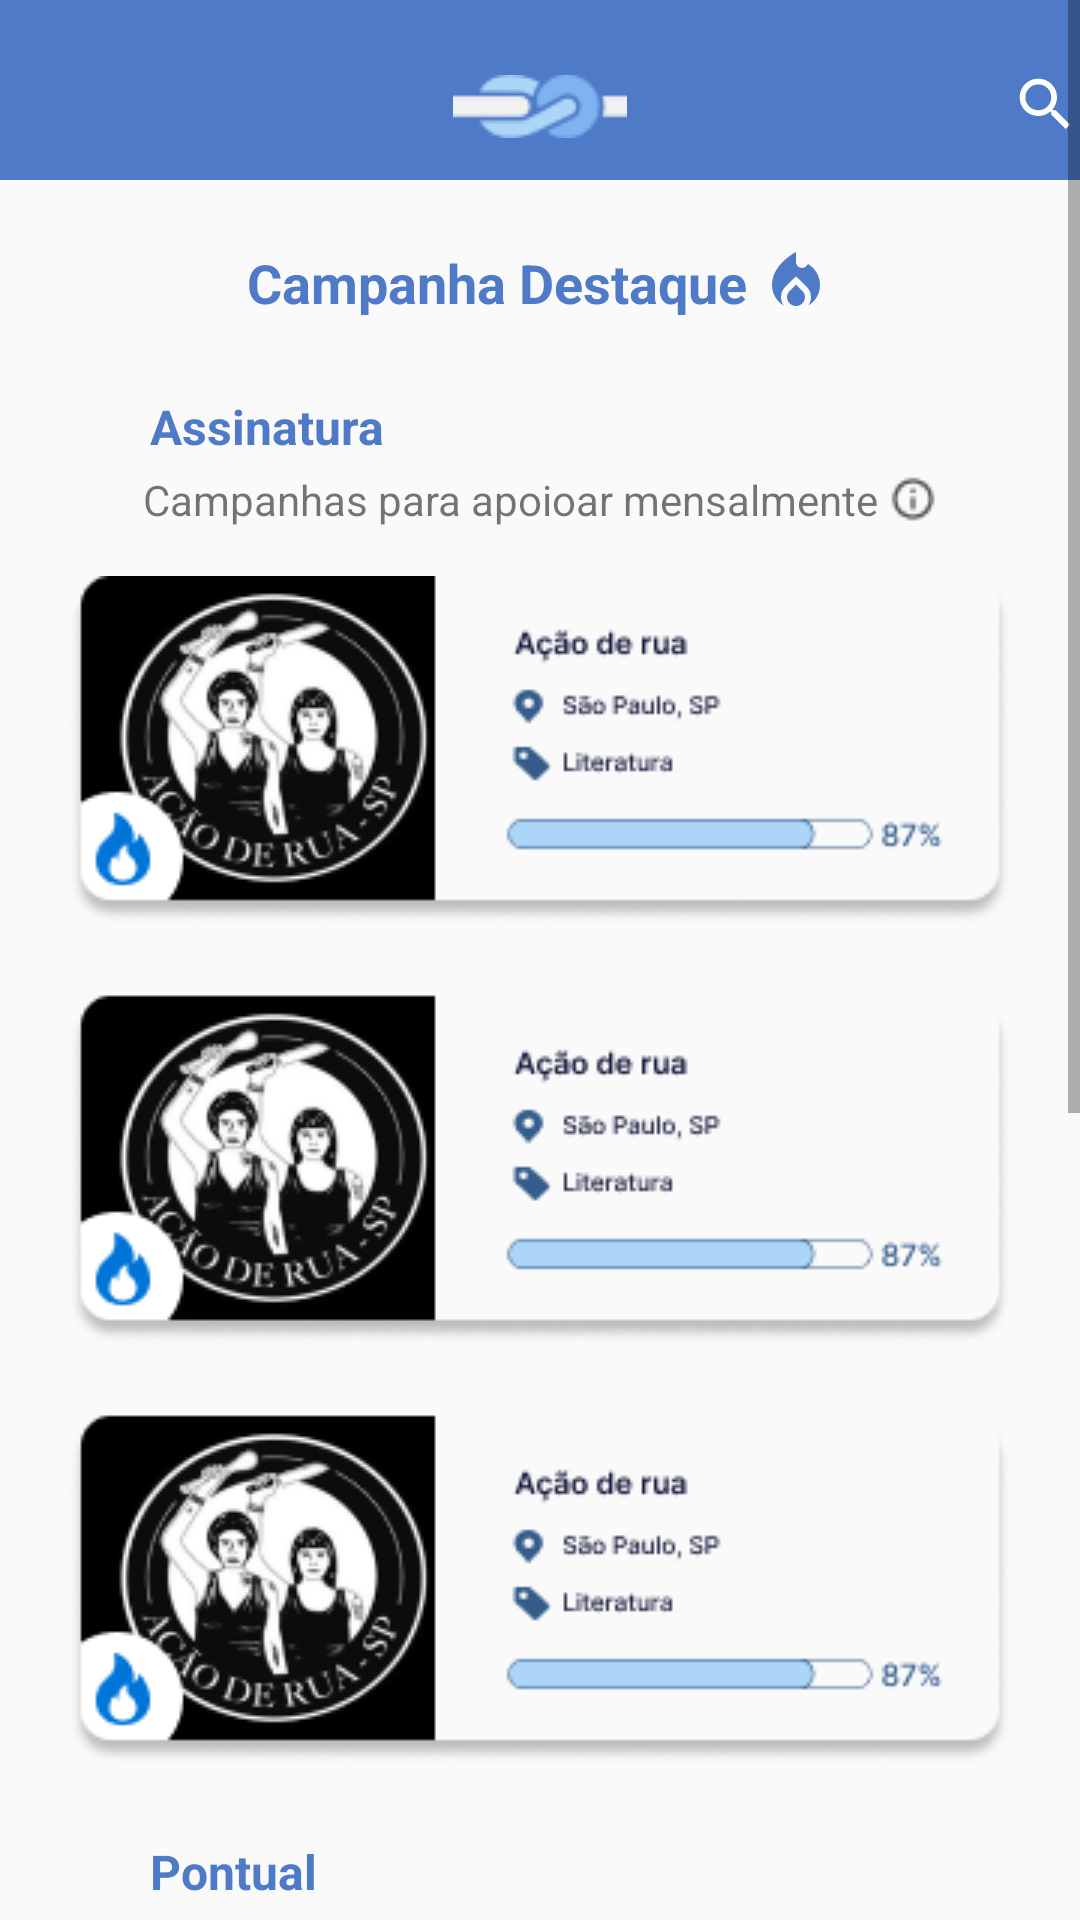

The Android layout XML behind this screen, and the referenced resources:
<!-- AndroidManifest.xml: application theme Theme.Frontcollecta -->
<!-- res/layout/activity_home.xml -->
<?xml version="1.0" encoding="utf-8"?>
<ScrollView xmlns:android="http://schemas.android.com/apk/res/android"
    android:layout_width="match_parent"
    android:layout_height="match_parent"
    xmlns:app="http://schemas.android.com/apk/res-auto">
    <RelativeLayout
        android:layout_width="match_parent"
        android:layout_height="match_parent">

        
        <View
            android:id="@+id/conainerHomeHeader"
            style="@style/ContainerHomeHeader"
            android:layout_height="60dp"
            app:layout_constraintStart_toStartOf="parent"
            app:layout_constraintEnd_toEndOf="parent"
            />

        

        <TextView
            android:id="@+id/icSimboloCollecta"
            android:layout_width="465dp"
            android:layout_height="50dp"
            android:layout_marginTop="10dp"
            android:drawableRight="@drawable/baseline_search_24"
            android:drawableLeft="@drawable/baseline_menu"
            app:layout_constraintStart_toStartOf="parent"
            app:layout_constraintEnd_toEndOf="parent"
            app:layout_constraintTop_toTopOf="parent"
            app:layout_constraintBottom_toBottomOf="parent"
            />

        <ImageView
            android:id="@+id/simboloCollecta"
            android:layout_width="58dp"
            android:layout_height="21dp"
            android:src="@drawable/ic_simbolo_collecta"
            android:layout_centerHorizontal="true"
            app:layout_constraintStart_toStartOf="parent"
            app:layout_constraintEnd_toEndOf="parent"
            app:layout_constraintTop_toTopOf="parent"
            android:layout_marginTop="25dp"/>


        <TextView
            android:id="@+id/textViewCampaign1"
            android:layout_width="wrap_content"
            android:layout_height="wrap_content"
            android:layout_below="@id/conainerHomeHeader"
            android:layout_centerHorizontal="true"
            android:layout_marginTop="22dp"
            android:text="Campanha Destaque "
            android:textColor="@color/tufts"
            android:textStyle="bold"
            android:drawableRight="@drawable/baseline_local_fire"
            android:textSize="18sp" />

        
        <TextView
            android:id="@+id/textViewDetails1"
            android:layout_width="wrap_content"
            android:layout_height="wrap_content"
            android:layout_below="@id/textViewCampaign1"
            android:layout_marginStart="50dp"
            android:layout_marginTop="25dp"
            android:text="Assinatura"
            android:textColor="@color/tufts"
            android:textSize="16sp"
            android:textStyle="bold" />

        <TextView
            android:id="@+id/textViewDetails2"
            android:layout_width="wrap_content"
            android:layout_height="wrap_content"
            android:layout_below="@id/textViewDetails1"
            android:layout_centerHorizontal="true"
            android:layout_marginTop="4dp"
            android:text="Campanhas para apoioar mensalmente "
            android:drawableRight="@drawable/ic_info"
            android:textStyle="normal"
            android:textSize="14sp" />

        
        <ImageView
            android:id="@+id/imageView2"
            android:layout_width="wrap_content"
            android:layout_height="wrap_content"
            android:layout_below="@id/textViewDetails2"
            android:layout_centerHorizontal="true"
            android:layout_marginTop="16dp"
            android:src="@drawable/campanhas_assinatura" />

        
        <TextView
            android:id="@+id/textViewCampaign2"
            android:layout_width="wrap_content"
            android:layout_height="wrap_content"
            android:layout_below="@id/imageView2"
            android:layout_marginStart="50dp"
            android:layout_marginTop="25dp"
            android:text="Pontual"
            android:textColor="@color/tufts"
            android:textSize="16sp"
            android:textStyle="bold" />

        <TextView
            android:id="@+id/textViewCampaign3"
            android:layout_width="wrap_content"
            android:layout_height="wrap_content"
            android:layout_below="@id/textViewCampaign2"
            android:layout_centerHorizontal="true"
            android:layout_marginTop="8dp"
            android:text="Campanha para apoiar até o fim do prazo "
            android:drawableRight="@drawable/ic_info"
            android:textStyle="normal"
            android:textSize="14sp" />

        
        <ImageView
            android:id="@+id/imageView3"
            android:layout_width="wrap_content"
            android:layout_height="wrap_content"
            android:layout_below="@id/textViewCampaign3"
            android:layout_centerHorizontal="true"
            android:layout_marginTop="16dp"
            android:src="@drawable/campanhas_assinatura"
            android:paddingBottom="30dp"/>

    </RelativeLayout>
</ScrollView>
<!-- resources referenced by this layout -->
<resources>
  <color name="tufts">#4E7AC7</color>
  <!-- drawable baseline_local_fire (drawable) -->
  <vector android:height="24dp" android:tint="#4E7AC7"
      android:viewportHeight="24" android:viewportWidth="24"
      android:width="24dp" xmlns:android="http://schemas.android.com/apk/res/android">
      <path android:fillColor="@android:color/white" android:pathData="M12,12.9l-2.13,2.09C9.31,15.55 9,16.28 9,17.06C9,18.68 10.35,20 12,20s3,-1.32 3,-2.94c0,-0.78 -0.31,-1.52 -0.87,-2.07L12,12.9z"/>
      <path android:fillColor="@android:color/white" android:pathData="M16,6l-0.44,0.55C14.38,8.02 12,7.19 12,5.3V2c0,0 -8,4 -8,11c0,2.92 1.56,5.47 3.89,6.86C7.33,19.07 7,18.1 7,17.06c0,-1.32 0.52,-2.56 1.47,-3.5L12,10.1l3.53,3.47c0.95,0.93 1.47,2.17 1.47,3.5c0,1.02 -0.31,1.96 -0.85,2.75c1.89,-1.15 3.29,-3.06 3.71,-5.3C20.52,10.97 18.79,7.62 16,6z"/>
  </vector>
  <!-- drawable baseline_search_24 (drawable) -->
  <vector android:height="23dp" android:tint="#FFFFFF"
      android:viewportHeight="24" android:viewportWidth="24"
      android:width="23dp" xmlns:android="http://schemas.android.com/apk/res/android">
      <path android:fillColor="@android:color/white" android:pathData="M15.5,14h-0.79l-0.28,-0.27C15.41,12.59 16,11.11 16,9.5 16,5.91 13.09,3 9.5,3S3,5.91 3,9.5 5.91,16 9.5,16c1.61,0 3.09,-0.59 4.23,-1.57l0.27,0.28v0.79l5,4.99L20.49,19l-4.99,-5zM9.5,14C7.01,14 5,11.99 5,9.5S7.01,5 9.5,5 14,7.01 14,9.5 11.99,14 9.5,14z"/>
  </vector>
  <!-- drawable campanhas_assinatura: png bitmap (drawable, 57797 bytes) -->
  <!-- drawable ic_info: png bitmap (drawable, 449 bytes) -->
  <!-- drawable ic_simbolo_collecta: png bitmap (drawable, 1495 bytes) -->
  <style name="ContainerHomeHeader">
          <item name="android:layout_width">match_parent</item>
          <item name="android:height">30dp</item>
          <item name="android:background">@drawable/container_home_header</item>
          <item name="android:layout_margin">0dp</item>
      </style>
  <style name="Theme.Frontcollecta" parent="android:Theme.Material.Light.NoActionBar" />
  <!-- drawable container_home_header (drawable) -->
  <?xml version="1.0" encoding="utf-8"?>
  <shape xmlns:android="http://schemas.android.com/apk/res/android">
  
      <solid android:color="@color/tufts"/>
      <corners android:radius="0dp"/>
  
  
  </shape>
</resources>
